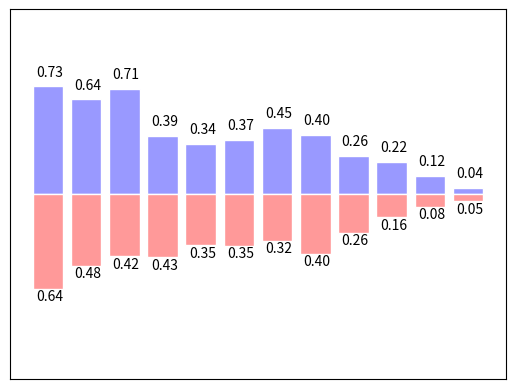

This chart was generated by the following Python code:

import matplotlib.pyplot as plt
import numpy as np


n = 12 
X = np.arange(n) #Enteros de 1 a N
Y1 = (1 - X / float(n)) * np.random.uniform(0.5, 1.0, n) #N valores entre 0.5 y 1
Y2 = (1 - X / float(n)) * np.random.uniform(0.5, 1.0, n)
plt.bar(X, +Y1, facecolor='#9999ff', edgecolor='white')
plt.bar(X, -Y2, facecolor='#ff9999', edgecolor='white')
for x, y in zip(X, Y1):
    plt.text(x + 0.4, y + 0.05, '%.2f' % y, ha='right', va='bottom')
for x, y in zip(X, Y2):
    plt.text(x + 0.4,- (y + 0.1), '%.2f' % y, ha='right', va='bottom')
plt.ylim(-1.25, +1.25)

plt.xticks([])
plt.yticks([])

plt.show()
